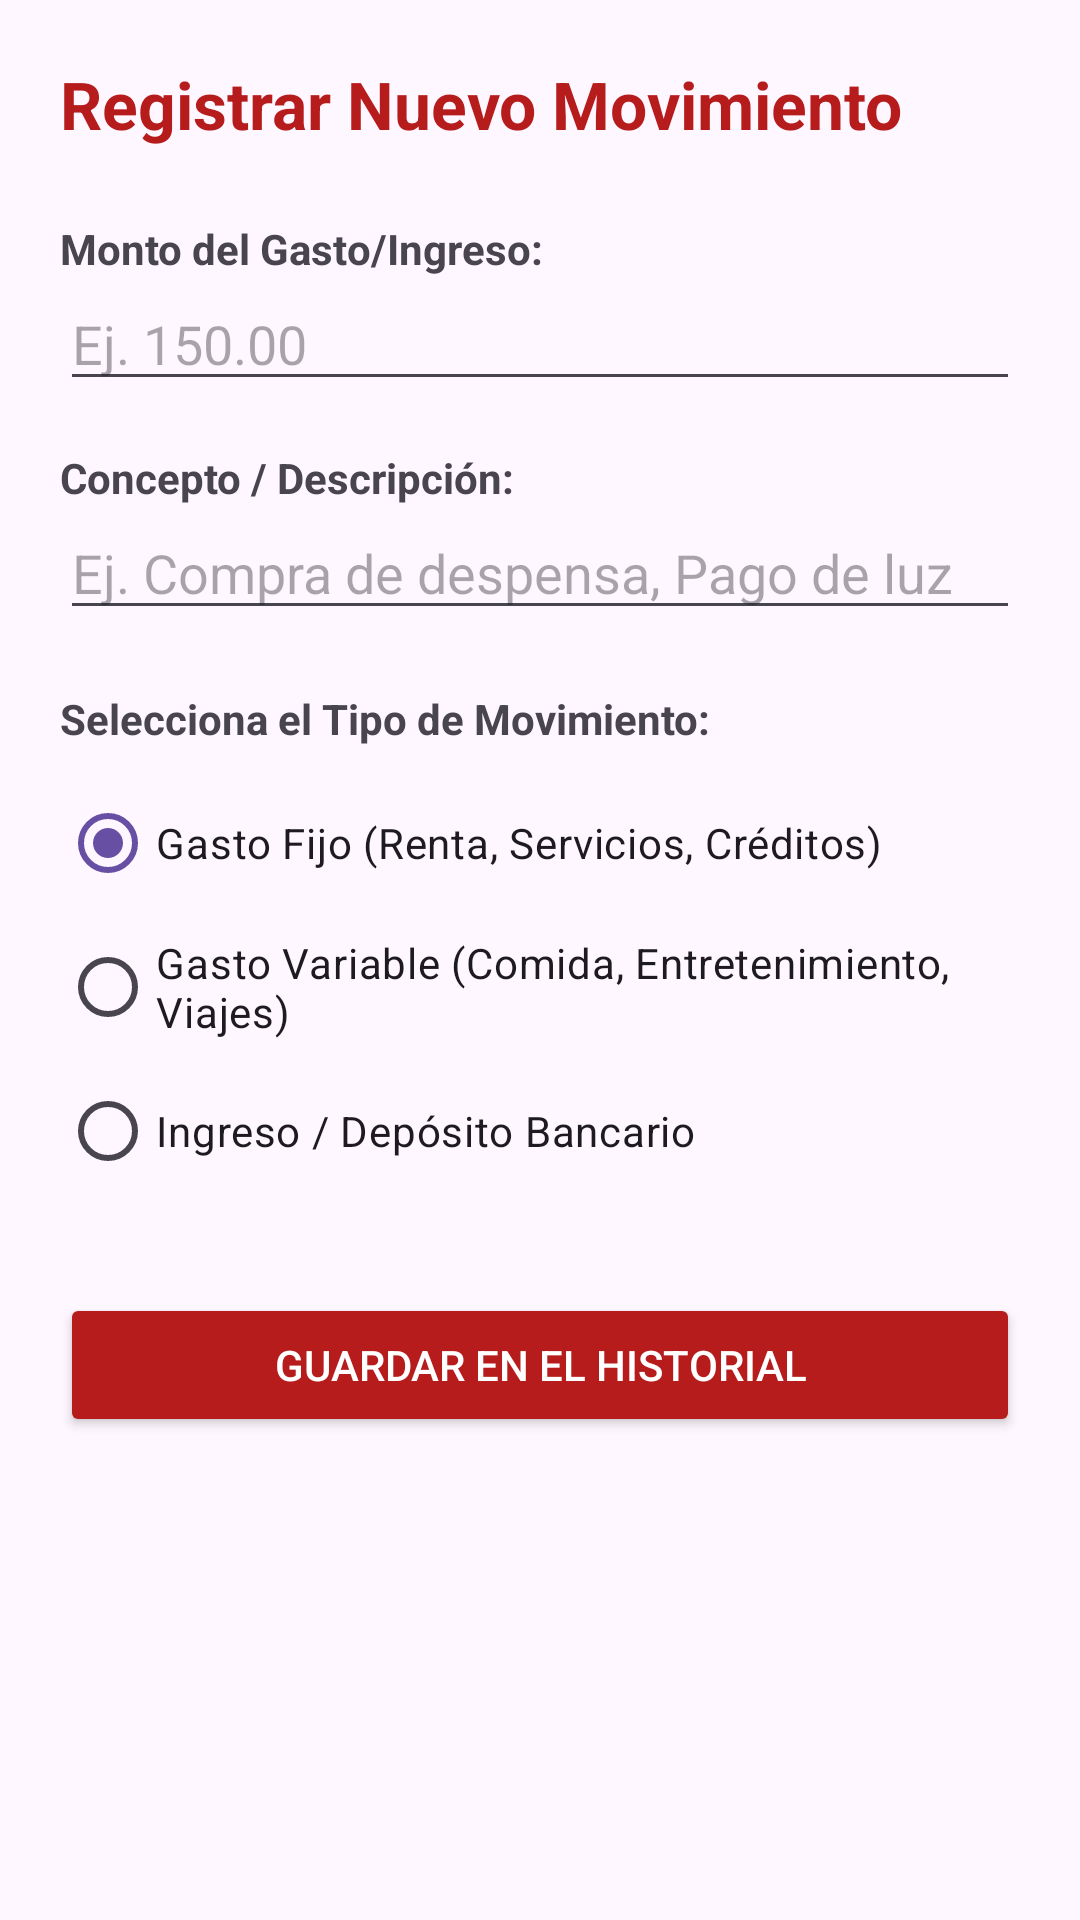

Here is an Android app screen rendered from its layout file. Give the layout XML and the strings, colors and styles it references.
<!-- AndroidManifest.xml: application theme Theme.OrganizadorGastos -->
<!-- res/layout/finanzas_registro.xml -->
<?xml version="1.0" encoding="utf-8"?>
<LinearLayout xmlns:android="http://schemas.android.com/apk/res/android"
    android:layout_width="match_parent"
    android:layout_height="match_parent"
    android:orientation="vertical"
    android:padding="20dp">

<TextView
    android:id="@+id/lblRegistroTitulo"
    android:layout_width="wrap_content"
    android:layout_height="wrap_content"
    android:text="Registrar Nuevo Movimiento"
    android:textSize="22sp"
    android:textStyle="bold"
    android:layout_marginBottom="24dp"
    android:textColor="#B71C1C"/>

<TextView
    android:layout_width="wrap_content"
    android:layout_height="wrap_content"
    android:text="Monto del Gasto/Ingreso:"
    android:textStyle="bold"/>

<EditText
    android:id="@+id/txtMontoInput"
    android:layout_width="match_parent"
    android:layout_height="wrap_content"
    android:hint="Ej. 150.00"
    android:inputType="numberDecimal"
    android:layout_marginBottom="16dp"/>

<TextView
    android:layout_width="wrap_content"
    android:layout_height="wrap_content"
    android:text="Concepto / Descripción:"
    android:textStyle="bold"/>

<EditText
    android:id="@+id/txtConceptoInput"
    android:layout_width="match_parent"
    android:layout_height="wrap_content"
    android:hint="Ej. Compra de despensa, Pago de luz"
    android:inputType="text"
    android:layout_marginBottom="20dp"/>

<TextView
    android:layout_width="wrap_content"
    android:layout_height="wrap_content"
    android:text="Selecciona el Tipo de Movimiento:"
    android:textStyle="bold"
    android:layout_marginBottom="8dp"/>

<RadioGroup
    android:id="@+id/rdgTipoMovimiento"
    android:layout_width="match_parent"
    android:layout_height="wrap_content"
    android:orientation="vertical"
    android:layout_marginBottom="30dp">

    <RadioButton
        android:id="@+id/rdbGastoFijo"
        android:layout_width="wrap_content"
        android:layout_height="wrap_content"
        android:text="Gasto Fijo (Renta, Servicios, Créditos)"
        android:checked="true"/>

    <RadioButton
        android:id="@+id/rdbGastoVariable"
        android:layout_width="wrap_content"
        android:layout_height="wrap_content"
        android:text="Gasto Variable (Comida, Entretenimiento, Viajes)"/>

    <RadioButton
        android:id="@+id/rdbIngreso"
        android:layout_width="wrap_content"
        android:layout_height="wrap_content"
        android:text="Ingreso / Depósito Bancario"/>
</RadioGroup>

<Button
    android:id="@+id/btnGuardarMovimiento"
    android:layout_width="match_parent"
    android:layout_height="wrap_content"
    android:text="Guardar en el Historial"
    android:backgroundTint="#B71C1C"
    android:textColor="#FFFFFF"/>

</LinearLayout>
<!-- resources referenced by this layout -->
<resources>
  <style name="Theme.OrganizadorGastos" parent="Base.Theme.OrganizadorGastos" />
  <style name="Base.Theme.OrganizadorGastos" parent="Theme.Material3.DayNight.NoActionBar">
          
          
      </style>
</resources>
